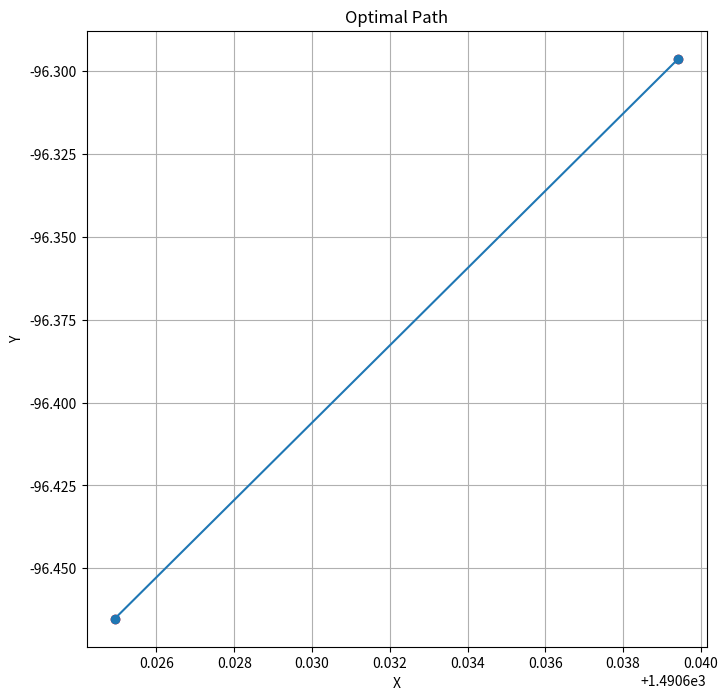

Write Python code to recreate this figure.
import math
import random
import matplotlib.pyplot as plt

# 定义问题的参数
radius = 500  # 障碍圆半径
center_distance_A = 1000  # A站点到圆心的距离
center_distance_B = 3500  # B站点到圆心的距离
speed = 10  # 无人机的恒定速度
turning_radius = 30  # 转弯半径

# 定义模拟退火的参数
initial_temperature = 1000
cooling_rate = 0.99
stopping_temperature = 0.1
iterations = 1000

# 生成初始解
def generate_initial_solution():
    # 在圆上随机选择两个点作为起点和终点
    angle_A = random.uniform(0, 2 * math.pi)
    angle_B = random.uniform(0, 2 * math.pi)
    x_A = center_distance_A + radius * math.cos(angle_A)
    y_A = radius * math.sin(angle_A)
    x_B = center_distance_B + radius * math.cos(angle_B)
    y_B = radius * math.sin(angle_B)
    solution = [(x_A, y_A), (x_B, y_B)]
    return solution

# 计算航迹路径的总时间
def calculate_total_time(solution):
    total_time = 0
    for i in range(len(solution) - 1):
        distance = math.sqrt((solution[i+1][0] - solution[i][0])**2 + (solution[i+1][1] - solution[i][1])**2)
        total_time += distance / speed
    return total_time

# 生成邻域解
def generate_neighbor_solution(solution):
    # 随机选择一个点进行变动
    index = random.randint(1, len(solution) - 1)
    point = solution[index]
    x = point[0] + random.uniform(-turning_radius, turning_radius)
    y = point[1] + random.uniform(-turning_radius, turning_radius)
    new_solution = solution[:index] + [(x, y)] + solution[index+1:]
    return new_solution

# 接受准则
def acceptance_criteria(delta, temperature):
    if delta < 0:
        return True
    probability = math.exp(-delta / temperature)
    return random.random() < probability

# 模拟退火算法
def simulated_annealing():
    # 初始化
    temperature = initial_temperature
    solution = generate_initial_solution()
    best_solution = solution.copy()

    # 迭代搜索
    while temperature > stopping_temperature:
        for _ in range(iterations):
            neighbor_solution = generate_neighbor_solution(solution)
            delta = calculate_total_time(neighbor_solution) - calculate_total_time(solution)
            if acceptance_criteria(delta, temperature):
                solution = neighbor_solution.copy()
                if calculate_total_time(solution) < calculate_total_time(best_solution):
                    best_solution = solution.copy()
        temperature *= cooling_rate

    return best_solution

# 执行模拟退火算法
best_solution = simulated_annealing()
best_time = calculate_total_time(best_solution)

# 绘制航迹路径
x_values = [point[0] for point in best_solution]
y_values = [point[1] for point in best_solution]

plt.figure(figsize=(8, 8))
plt.plot(x_values, y_values, '-o')
plt.scatter(x_values, y_values, color='red')
plt.xlabel('X')
plt.ylabel('Y')
plt.title('Optimal Path')
plt.grid(True)
plt.show()

print("最优航迹路径：", best_solution)
print("最优用时：", best_time)